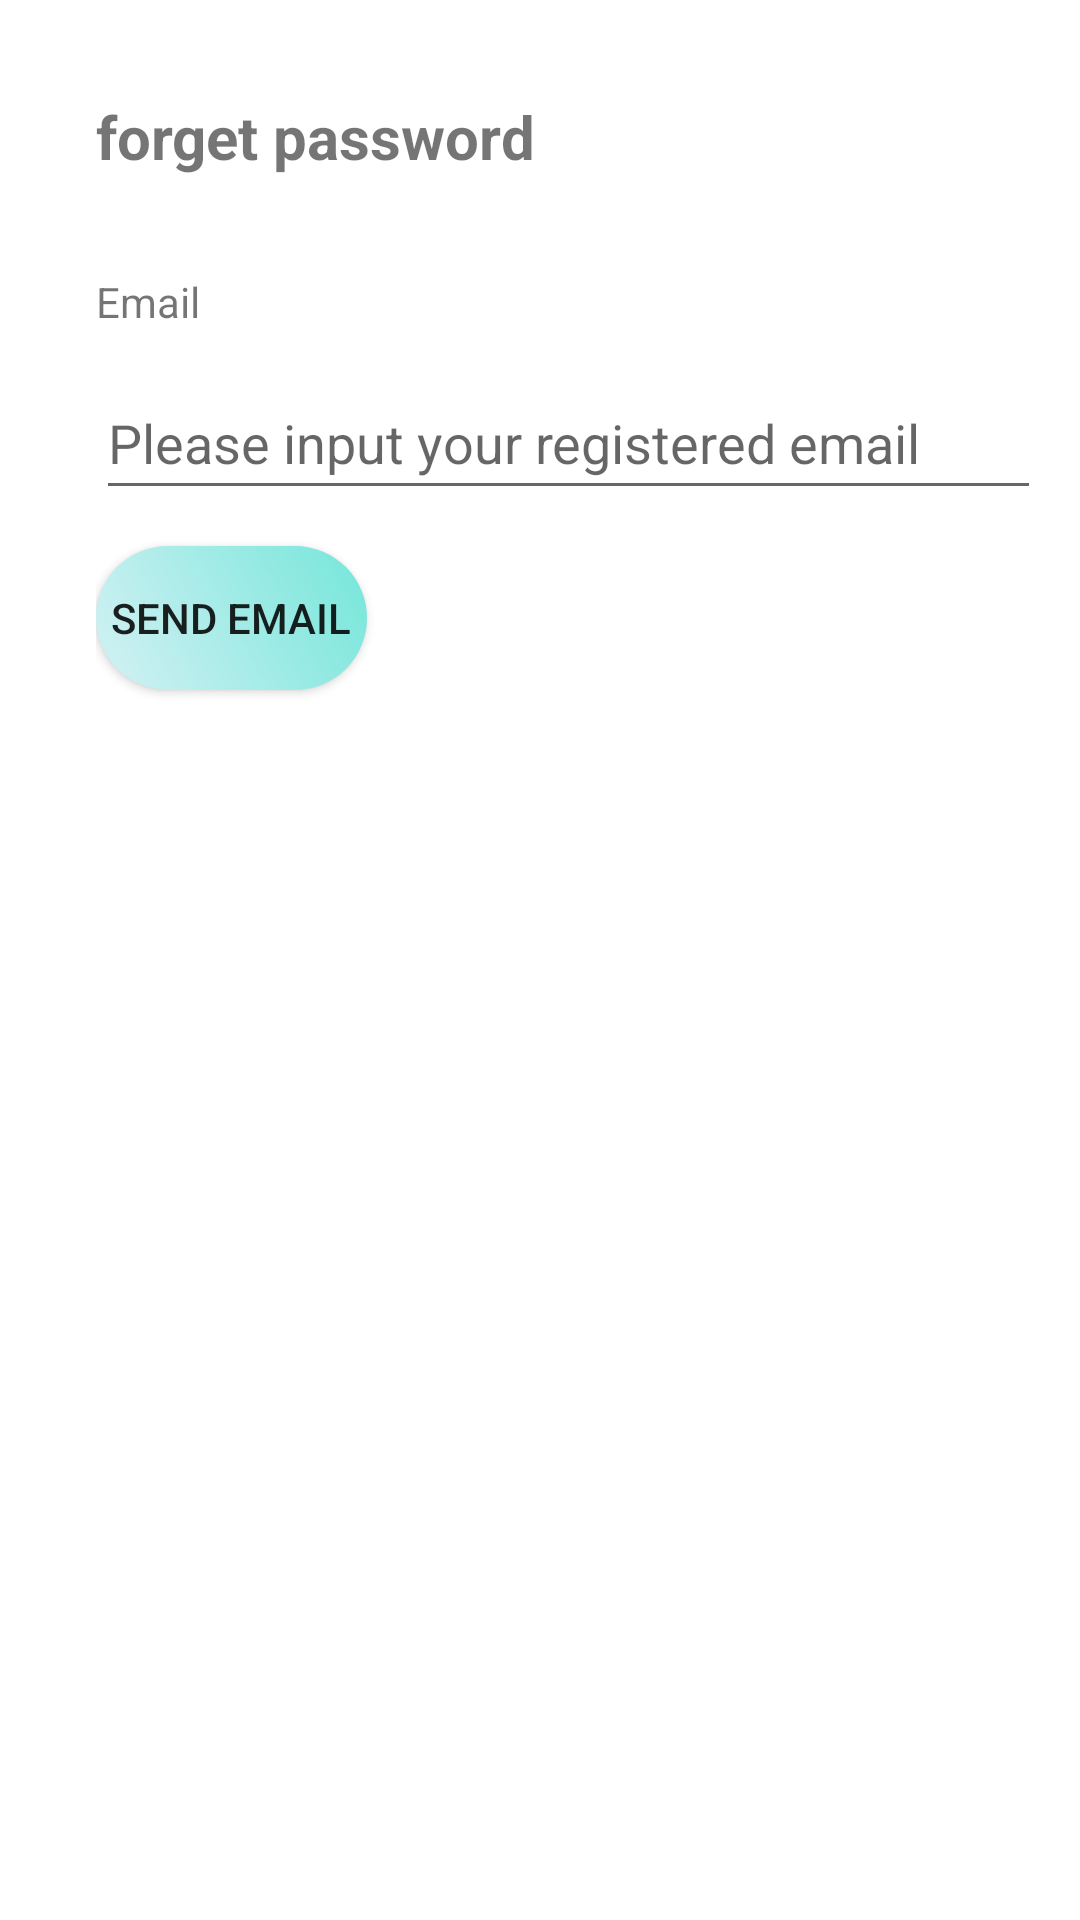

Produce the Android XML layout that renders to this screen, including the resource entries it uses.
<!-- AndroidManifest.xml: application theme Theme.Final -->
<!-- res/layout/activity_forget_password.xml -->
<?xml version="1.0" encoding="utf-8"?>
<layout xmlns:android="http://schemas.android.com/apk/res/android"
    xmlns:tools="http://schemas.android.com/tools"
    tools:context=".activity.ForgetPasswordActivity">

    <data />

    <ScrollView
        android:id="@+id/sc_global"
        android:layout_width="match_parent"
        android:layout_height="match_parent">

        <LinearLayout
            android:id="@+id/ll_parent"
            android:layout_width="match_parent"
            android:layout_height="wrap_content"
            android:orientation="vertical">

            <LinearLayout
                android:id="@+id/ll_top"
                android:layout_width="match_parent"
                android:layout_height="wrap_content"
                android:layout_marginStart="32dp"
                android:orientation="vertical">

                <TextView
                    android:id="@+id/tv_forget"
                    android:layout_width="wrap_content"
                    android:layout_height="wrap_content"
                    android:layout_marginTop="32dp"
                    android:text="@string/tv_forget"
                    android:textSize="20sp"
                    android:textStyle="bold" />

                <TextView
                    android:id="@+id/tv_email"
                    android:layout_width="wrap_content"
                    android:layout_height="wrap_content"
                    android:layout_marginTop="32dp"
                    android:text="@string/tv_email" />
            </LinearLayout>

            <LinearLayout
                android:id="@+id/ll_middle"
                android:layout_width="match_parent"
                android:layout_height="wrap_content"
                android:layout_marginStart="32dp"
                android:orientation="horizontal">

                <EditText
                    android:id="@+id/et_email"
                    android:layout_width="wrap_content"
                    android:layout_height="wrap_content"
                    android:layout_marginTop="12dp"
                    android:autofillHints=""
                    android:ems="15"
                    android:hint="@string/et_email"
                    android:inputType="textEmailAddress"
                    android:maxLength="30"
                    android:minHeight="48dp"
                    android:singleLine="true"
                    tools:targetApi="o" />

            </LinearLayout>

            <LinearLayout
                android:id="@+id/ll_bottom"
                android:layout_width="match_parent"
                android:layout_height="wrap_content"
                android:layout_marginStart="32dp"
                android:orientation="vertical">

                <Button
                    android:id="@+id/bt_send_email"
                    android:layout_width="wrap_content"
                    android:layout_height="wrap_content"
                    android:layout_marginTop="12dp"
                    android:layout_marginBottom="40dp"
                    android:background="@drawable/login_button"
                    android:text="@string/bt_send_email" />
            </LinearLayout>
        </LinearLayout>

    </ScrollView>
</layout>
<!-- resources referenced by this layout -->
<resources>
  <!-- drawable login_button (drawable) -->
  <?xml version="1.0" encoding="utf-8"?>
  <shape xmlns:android="http://schemas.android.com/apk/res/android"
      android:shape="rectangle">
      <gradient
          android:angle="45"
          android:endColor="@color/blue_green"
          android:startColor="@color/baby_blue"/>
      <padding
          android:bottom="5dp"
          android:top="5dp"
          android:left="5dp"
          android:right="5dp"/>
      <corners
          android:radius="60dp"/>
  
  
  </shape>
  <string name="bt_send_email">Send Email</string>
  <string name="et_email">Please input your registered email</string>
  <string name="tv_email">Email</string>
  <string name="tv_forget">forget password</string>
  <style name="Theme.Final" parent="Theme.MaterialComponents.DayNight.DarkActionBar">
          
          <item name="colorPrimary">@color/app_bar</item>
          <item name="colorPrimaryVariant">@color/purple_700</item>
          <item name="colorOnPrimary">@color/white</item>
          
          <item name="colorSecondary">@color/teal_200</item>
          <item name="colorSecondaryVariant">@color/teal_700</item>
          <item name="colorOnSecondary">@color/black</item>
          
          <item name="android:statusBarColor">?attr/colorPrimaryVariant</item>
          
      </style>
  <color name="blue_green">#75E6DA</color>
  <color name="baby_blue">#D4F1F4</color>
  <color name="app_bar">#00B4D8</color>
  <color name="purple_700">#FF3700B3</color>
  <color name="white">#FFFFFFFF</color>
  <color name="teal_200">#FF03DAC5</color>
  <color name="teal_700">#00B4D8</color>
  <color name="black">#FF000000</color>
</resources>
